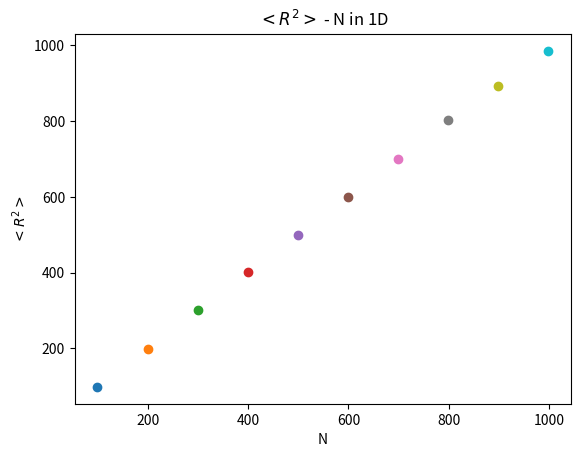

Here is the Python script that generated this plot:
import random
import numpy as np
import pathlib  # needed to create folder
import matplotlib.pyplot as plt  # needed for graphs
from tqdm import trange # progress bar


#####################################
# Function to save images to folder #
#####################################

def savim(dir, name):
    path = pathlib.Path(f"./{dir}")
    path.mkdir(exist_ok=True,  # Without exist_ok=True,FileExistsError show up if folder already exists
               parents=True)  # Missing parents of the path are created.
    plt.savefig(f'./{dir}/{name}.png', dpi=dpisiz)
    print(f'Saved image at location: ./{dir}/{name}.png')

print('Program started running!')
dpisiz = 1000
N = 1000  # random walk steps
repeats = 10000
rval = np.zeros((repeats,10))
a = {99,199,299,399,499,599,699,799,899,999}
for l in trange(repeats):
    random.seed(4397 + l)
    y = 0
    for i in range(N):
        if random.random() > 0.5:
            y = y + 1
        else:
            y = y - 1
        if i in a: #https://stackoverflow.com/a/58844693 change in to a faster method
            k=round(0.01*i-0.99)
            rval[l,k] = y ** 2
fig = plt.figure()
ax = plt.axes()
for i in range(10):
    plt.plot(100*i+99,np.average(rval[:,i]),'o')
ax.set_ylabel('$<R^{2}>$')
ax.set_title('$<R^{2}>$ - N in 1D')
ax.set_xlabel('N')
savim('images', 'problem1_task3a_plot')
print('Program finished running!')
